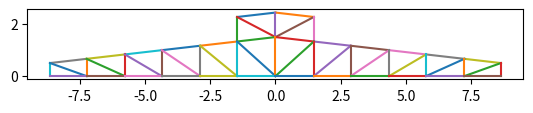
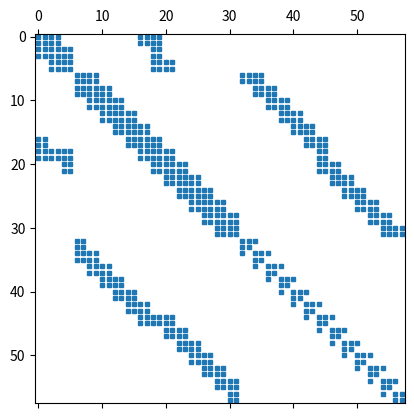

These figures' Python source, in order:
import math
import numpy as np
import matplotlib.pyplot as plt

dof=2 #En "x" y en "y"
E = 210e9 #[Pa]
W = 450*7.9*0.5*9.8 #[N/m] carga aferente
#Àreas #m^2
A7 = 9.44*10**(-4)
A8 = 5.3*10**(-4)
A9 = 2*9.27*10**(-4)
A10 = 2*7.66*10**(-4)
A11 = 2*3.4*10**(-4)


A = [
  A7,#1
  A7,#2
  A7,#3
  A8,#4
  A7,#5
  A8,#6
  A7,#7
  A9,#8
  A9,#9
  A9,#10
  A9,#11
  A9,#12
  A9,#13
  A9,#14
  A9,#15
  A9,#16
  A9,#17
  A9,#18
  A9,#19
  A9,#20
  A11,#21
  A11,#22
  A11,#23
  A11,#24
  A11,#25
  A11,#26
  A11,#27
  A11,#28
  A11,#29
  A11,#30
  A11,#31
  A11,#32
  A11,#33
  A11,#34
  A11,#35
  A11,#36
  A11,#37
  A11,#38
  A11,#39
  A11,#40
  A11,#41
  A11,#42
  A11,#43
  A9,#44
  A10,#45
  A10,#46
  A10,#47
  A10,#48
  A10,#49
  A10,#50
  A10,#51
  A10,#52
  A10,#53
  A10,#54
  A10,#55
  A10 #56
  ]

nodos = np.array([
  [-1.470,2.2653],#1
  [0,2.4347],#2
  [1.470,2.2653],#3
  [-8.640,0.500],#4
  [-7.240,0.6613],#5
  [-5.770,0.8306],#6
  [-4.355,0.9936],#7
  [-2.885,1.163],#8
  [-1.470,1.326],#9
  [0,1.4954],#10
  [1.470,1.326],#11
  [2.885,1.163],#12
  [4.355,0.9936],#13
  [5.770,0.8306],#14
  [7.240,0.6613],#15
  [8.640,0.500],#16
  [-8.640,0],#17
  [-7.240,0],#18
  [-5.770,0],#19
  [-4.355,0],#20
  [-2.885,0],#21
  [-1.470,0],#22
  [0,0],#23
  [1.470,0],#24
  [2.885,0],#25
  [4.355,0],#26
  [5.770,0],#27
  [7.240,0],#28
  [8.640,0] #29
])

num_DOF = nodos.size   #nodos.size es 58

elementos = np.array([
  [1,2],#1
  [2,3],#2
  [1,9],#3
  [1,10],#4
  [2,10],#5
  [10,3],#6
  [3,11],#7
  [4,5],#8
  [5,6],#9
  [6,7],#10
  [7,8],#11
  [8,9],#12
  [9,10],#13
  [10,11],#14
  [11,12],#15
  [12,13],#16
  [13,14],#17
  [14,15],#18
  [15,16],#19
  [4,17],#20
  [4,18],#21
  [5,18],#22
  [5,19],#23
  [6,19],#24
  [6,20],#25
  [7,20],#26
  [7,21],#27
  [8,21],#28
  [8,22],#29
  [9,22],#30
  [9,23],#31
  [10,23],#32
  [23,11],#33
  [11,24],#34
  [24,12],#35
  [12,25],#36
  [25,13],#37
  [13,26],#38
  [26,14],#39
  [14,27],#40
  [27,15],#41
  [15,28],#42
  [28,16],#43
  [16,29],#44
  [17,18],#45
  [18,19],#46
  [19,20],#47
  [20,21],#48
  [21,22],#49
  [22,23],#50
  [23,24],#51
  [24,25],#52
  [25,26],#53
  [26,27],#54
  [27,28],#55
  [28,29] #56
  ])

L = []

for e in elementos:

  #Se extrae el índice de los nodos y se corrige para poder acceder en la lista de coordenadas
  ni = e[0] - 1
  nj = e[1] - 1

  xi, yi = nodos[ni][0], nodos[ni][1]
  xj, yj = nodos[nj][0], nodos[nj][1]
  L.append(math.sqrt((xj-xi)**2 + (yj-yi)**2)) 

#Vector de fuerzas EXTERNAS de toda la estructura
Q = np.array([
  [0,-W*(0.750+L[0]/2)],#1
  [0,-W*(L[0]/2+L[1]/2)],#2
  [0,-W*(0.750+L[2]/2)],#3
  ['R','R'],#4
  [0,-W*(L[7]/2+L[8]/2)],#5
  [0,-W*(L[8]/2+L[9]/2)],#6
  [0,-W*(L[9]/2+L[10]/2)],#7
  [0,-W*(L[10]/2+L[11]/2)],#8
  [0,-W*(L[11]/2)],#9
  [0,0],#10
  [0,-W*(L[14]/2)],#11
  [0,-W*(L[14]/2+L[15]/2)],#12
  [0,-W*(L[15]/2+L[16]/2)],#13
  [0,-W*(L[16]/2+L[17]/2)],#14
  [0,-W*(L[17]/2+L[18]/2)],#15
  ['R','R'],#16
  ['R','R'],#17
  [0,0],#18
  [0,0],#19
  [0,0],#20
  [0,0],#21
  [0,0],#22
  [0,0],#23
  [0,0],#24
  [0,0],#25
  [0,0],#26
  [0,0],#27
  [0,0],#28
  ['R','R'] #29
])

#Al convertir en un np.array, cuando hay strings y enteros, pasa todos los datos los pasa a string
Q=np.array(Q).flatten()

#1 es restringido, 0 es libre. Dónse hayan 1, habrán incógnitas
restricciones = np.array([
  [0,0],#1
  [0,0],#2
  [0,0],#3
  [1,1],#4
  [0,0],#5
  [0,0],#6
  [0,0],#7
  [0,0],#8
  [0,0],#9
  [0,0],#10
  [0,0],#11
  [0,0],#12
  [0,0],#13
  [0,0],#14
  [0,0],#15
  [1,1],#16
  [1,1],#17
  [0,0],#18
  [0,0],#19
  [0,0],#20
  [0,0],#21
  [0,0],#22
  [0,0],#23
  [0,0],#24
  [0,0],#25
  [0,0],#26
  [0,0],#27
  [0,0],#28
  [1,1] #29
])

#Buscar índices en el arreglo completo
rest_DoF = restricciones.flatten() #Para leer la matriz como un vector que se lee en orden de las filas
rest_index = np.where(rest_DoF != 0)[0] #[0,6,7,13], se escoje la posición [0] porque el np.where incluye una lista de tuplas con el primer elemento de cada tupla igual a la posición encontrada
free_index = np.where(rest_DoF == 0)[0]

theta = []
K_elem = []

def K_cercha(e,a,l,t):
    c=math.cos(t)
    s=math.sin(t)

    k=np.array([
        [c**2,c*s,-c**2,-c*s],
        [c*s,s**2,-c*s,-s**2],
        [-c**2,-c*s,c**2,c*s],
        [-c*s,-s**2,c*s,s**2],
    ])
    return (e*a/l)*k

fig, estructura = plt.subplots()

L=[]
cont=0
for e in elementos:
    ni=e[0]-1   #Le restamos 1 para volver a la convención inicial de nodos
    nj=e[1]-1

    xi,yi=nodos[ni][0], nodos[ni][1]
    xj,yj=nodos[nj][0], nodos[nj][1]

    estructura.plot([xi,xj],[yi,yj])

    L.append(math.sqrt((xj-xi)**2 + (yj-yi)**2))
    theta.append(math.atan2(yj-yi,xj-xi))
    K_elem.append(K_cercha(E, A[cont], L[-1], theta[-1]))
    cont+=1


#Matriz global de la estructura
K=np.zeros([num_DOF,num_DOF])

def pos_ini(i):  #Válido solo para cercha
    return 2*i   #Sería dof*i
def pos_fin(i):  #Solo para cercha
    return 2*i+1

for e,elem in enumerate(elementos): #Para cada elemento realizar ensamble
    ni = elem[0]-1
    nj = elem[1]-1

    pos_ini_i, pos_ini_j = pos_ini(ni),pos_ini(nj) #Pos.incial del dof del nodo i
    pos_fin_i, pos_fin_j = pos_fin(ni),pos_fin(nj)

    # i con i (slicing)
    K[pos_ini(ni): pos_fin(ni)+1,pos_ini(ni): pos_fin(ni)+1] += K_elem[e][0:2,0:2] #Sería de 0 a dof, solo para cercha
    K[pos_ini(ni): pos_fin(ni)+1,pos_ini(nj): pos_fin(nj)+1] += K_elem[e][0:2,2:4] #Solo en cercha
    K[pos_ini(nj): pos_fin(nj)+1,pos_ini(ni): pos_fin(ni)+1] += K_elem[e][2:4,0:2] #Solo en cercha
    K[pos_ini(nj): pos_fin(nj)+1,pos_ini(nj): pos_fin(nj)+1] += K_elem[e][2:4,2:4] #Solo en cercha

print(K[32][30])
#List comprehension
Kaa=[[K[i][j] for j in free_index] for i in free_index]
Kbb=[[K[i][j] for j in rest_index] for i in rest_index]
Kab=[[K[i][j] for j in rest_index] for i in free_index]
Kba=[[K[i][j] for j in free_index] for i in rest_index]

Qa = [float(Q[i]) for i in free_index]

Kaa=np.array(Kaa)
Kbb=np.array(Kbb)
Kba=np.array(Kba)
Kab=np.array(Kab)

## Resolver un sistema matricial del tipo Ax=b, con (A,b)
qa = np.linalg.solve(Kaa,Qa)
Qb = np.matmul(Kba,qa)

print(qa)  #Desplazamientos desconocidos
print(Qb)  #Reacciones

fig, ax = plt.subplots()
ax.spy(K, markersize=3)


estructura.set_aspect('equal','box')
plt.show()
